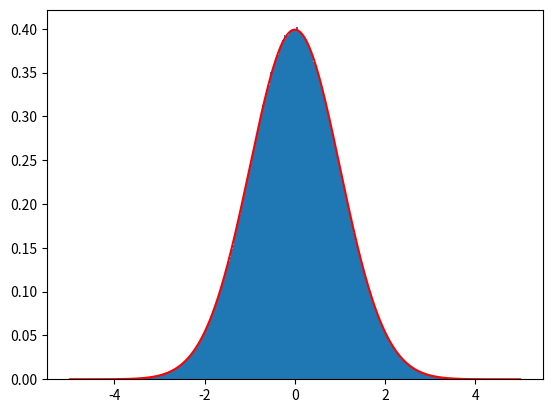

The script that saved this image:
import numpy as np
from matplotlib import pyplot as plt
plt.ion()

n=int(1e7)
u=np.random.rand(n)
vmax=0.85
v=(np.random.rand(n)-0.5)*2*vmax

#plt.clf()
#plt.plot(u,v,'.')
#plt.show()

accept=(u<np.sqrt(np.exp(-0.5*(v/u)**2)))
print('accept fraction is ',np.mean(accept))
#reject=(u>np.sqrt(np.exp(-0.5*(v/u)**2)))
vals=(v/u)[accept]

#plt.clf()
#plt.plot(u[accept],v[accept],'.')
#plt.plot(u[reject],v[reject],'r.')
#plt.show()

bins=np.linspace(-5,5,501)
aa,bb=np.histogram(vals,bins)
b=(bb[1:]+bb[:-1])/2
db=b[2]-b[1]

aa_norm=aa/aa.sum()/db
plt.clf()
plt.bar(b,aa_norm,db)
plt.show()
plt.plot(b,np.exp(-0.5*b**2)/(np.sqrt(2*np.pi)),'r')
